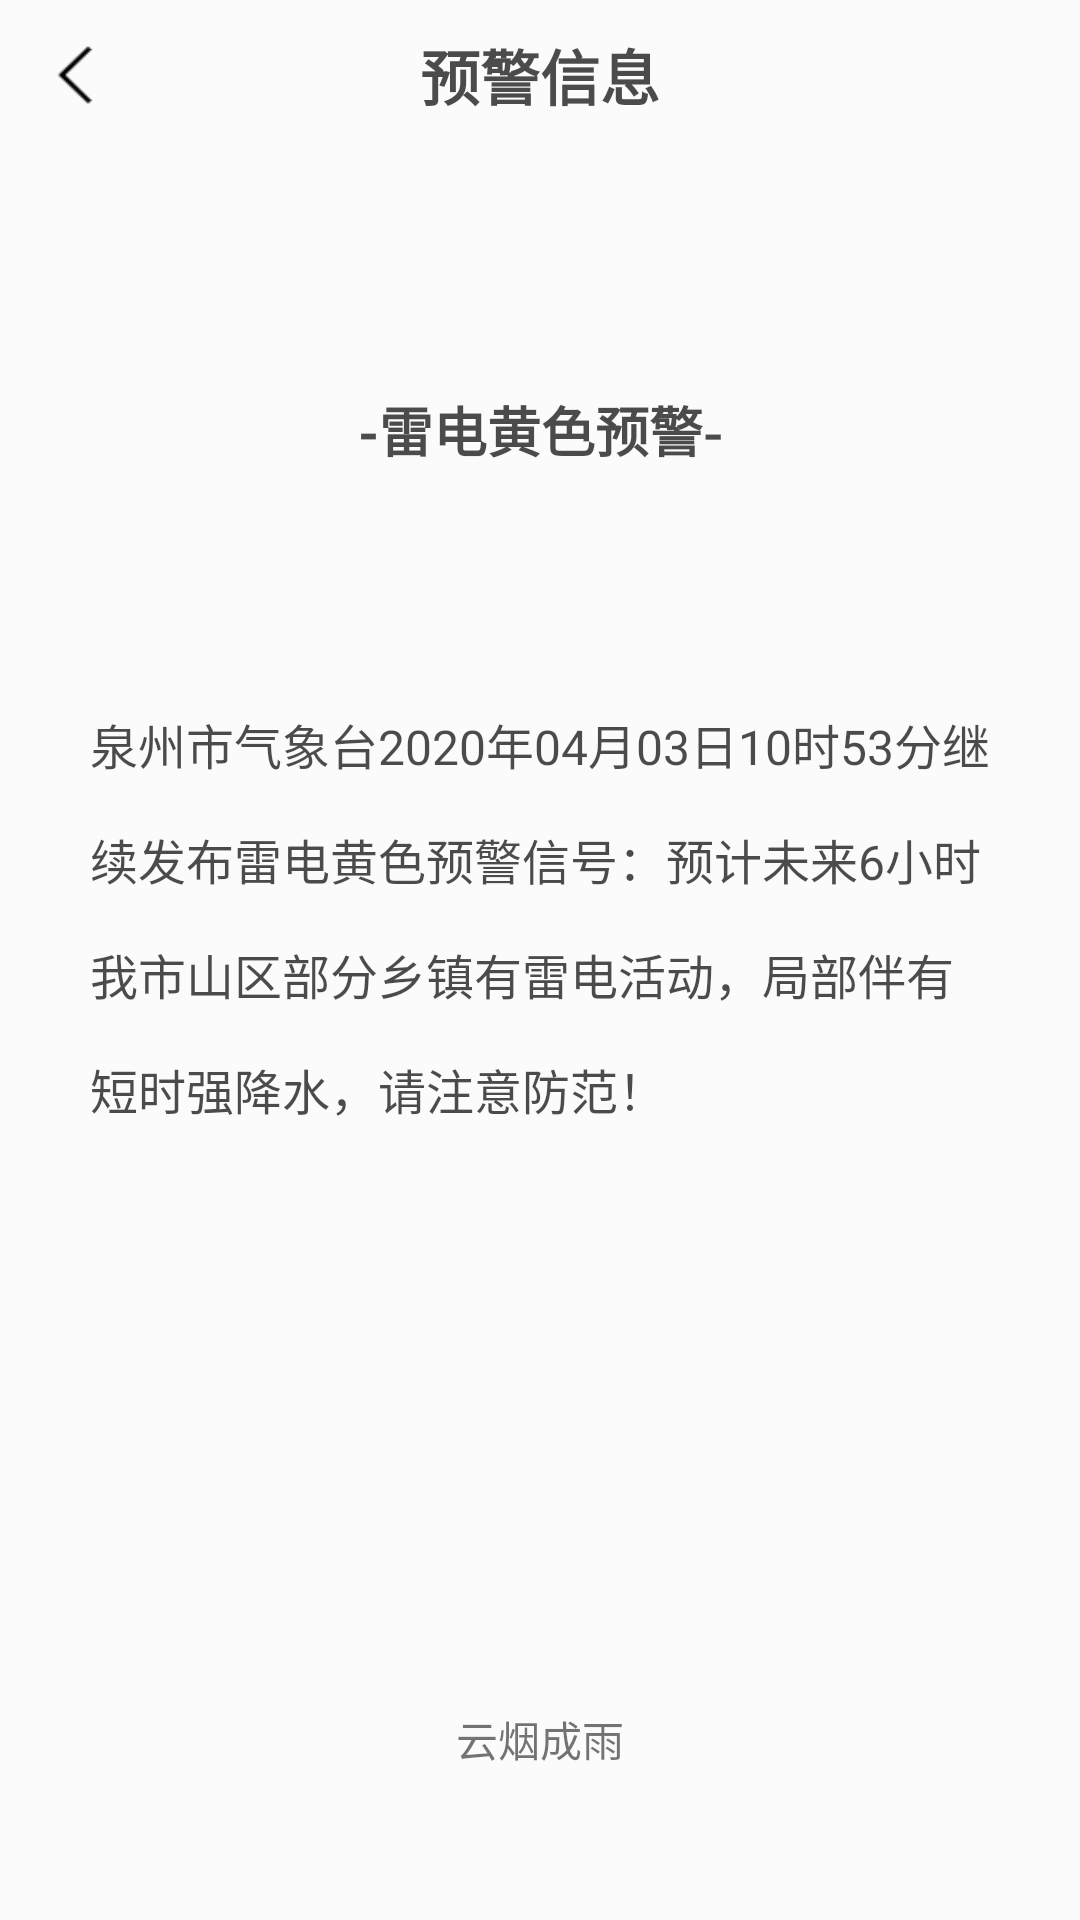

Layout XML and referenced resources for this Android screen:
<!-- AndroidManifest.xml: application theme AppTheme -->
<!-- res/layout/activity_alarm.xml -->
<?xml version="1.0" encoding="utf-8"?>
<LinearLayout xmlns:android="http://schemas.android.com/apk/res/android"
    xmlns:app="http://schemas.android.com/apk/res-auto"
    xmlns:tools="http://schemas.android.com/tools"
    android:layout_width="match_parent"
    android:layout_height="match_parent"
    android:orientation="vertical"
    android:background="@color/white_trans10"
    tools:context=".weather.SettingActivity">

    <RelativeLayout
        android:layout_width="match_parent"
        android:layout_height="wrap_content">
        <ImageView
            android:id="@+id/alarm_back"
            android:layout_width="30dp"
            android:layout_height="30dp"
            android:layout_margin="10dp"
            android:src="@mipmap/left_arrow"/>
        <TextView
            android:layout_width="wrap_content"
            android:layout_height="wrap_content"
            android:layout_centerInParent="true"
            android:text="预警信息"
            android:textColor="@color/black_trans70"
            android:textSize="20dp"
            android:textStyle="bold"/>
    </RelativeLayout>

    <TextView
        android:id="@+id/alarm_tv"
        android:layout_marginTop="80dp"
        android:layout_marginBottom="50dp"
        android:text="-雷电黄色预警-"
        android:textStyle="bold"
        android:textSize="18dp"
        android:textColor="@color/black_trans70"
        android:layout_gravity="center_horizontal"
        android:layout_width="wrap_content"
        android:layout_height="wrap_content"/>

    <TextView
        android:id="@+id/alarm_content"
        android:layout_margin="30dp"
        android:text="泉州市气象台2020年04月03日10时53分继续发布雷电黄色预警信号：预计未来6小时我市山区部分乡镇有雷电活动，局部伴有短时强降水，请注意防范！"
        android:textSize="16dp"
        android:lineSpacingExtra="15dp"
        android:textColor="@color/black_trans70"
        android:layout_gravity="center_horizontal"
        android:layout_width="wrap_content"
        android:layout_height="wrap_content"/>

    <RelativeLayout
        android:layout_gravity="center_horizontal"
        android:gravity="bottom"
        android:layout_marginBottom="50dp"
        android:layout_width="wrap_content"
        android:layout_height="match_parent">
        <ImageView
            android:id="@+id/alarm_logo"
            android:layout_centerVertical="true"
            android:layout_width="wrap_content"
            android:layout_height="wrap_content"
            android:src="@mipmap/logo"/>
        <TextView
            android:layout_toRightOf="@+id/alarm_logo"
            android:text="云烟成雨"
            android:layout_centerVertical="true"
            android:layout_width="wrap_content"
            android:layout_height="wrap_content"/>
    </RelativeLayout>
</LinearLayout>
<!-- resources referenced by this layout -->
<resources>
  <color name="black_trans70">#b3000000</color>
  <color name="white_trans10">#1affffff</color>
  <!-- mipmap left_arrow: png bitmap (mipmap-hdpi, 508 bytes) -->
  <style name="AppTheme" parent="Theme.AppCompat.Light.NoActionBar">
          
          <item name="colorPrimary">@color/colorPrimary</item>
          <item name="colorPrimaryDark">@color/colorPrimaryDark</item>
          <item name="colorAccent">@color/colorAccent</item>
      </style>
  <color name="colorPrimary">#3F51B5</color>
  <color name="colorPrimaryDark">#303F9F</color>
  <color name="colorAccent">#FF4081</color>
</resources>
